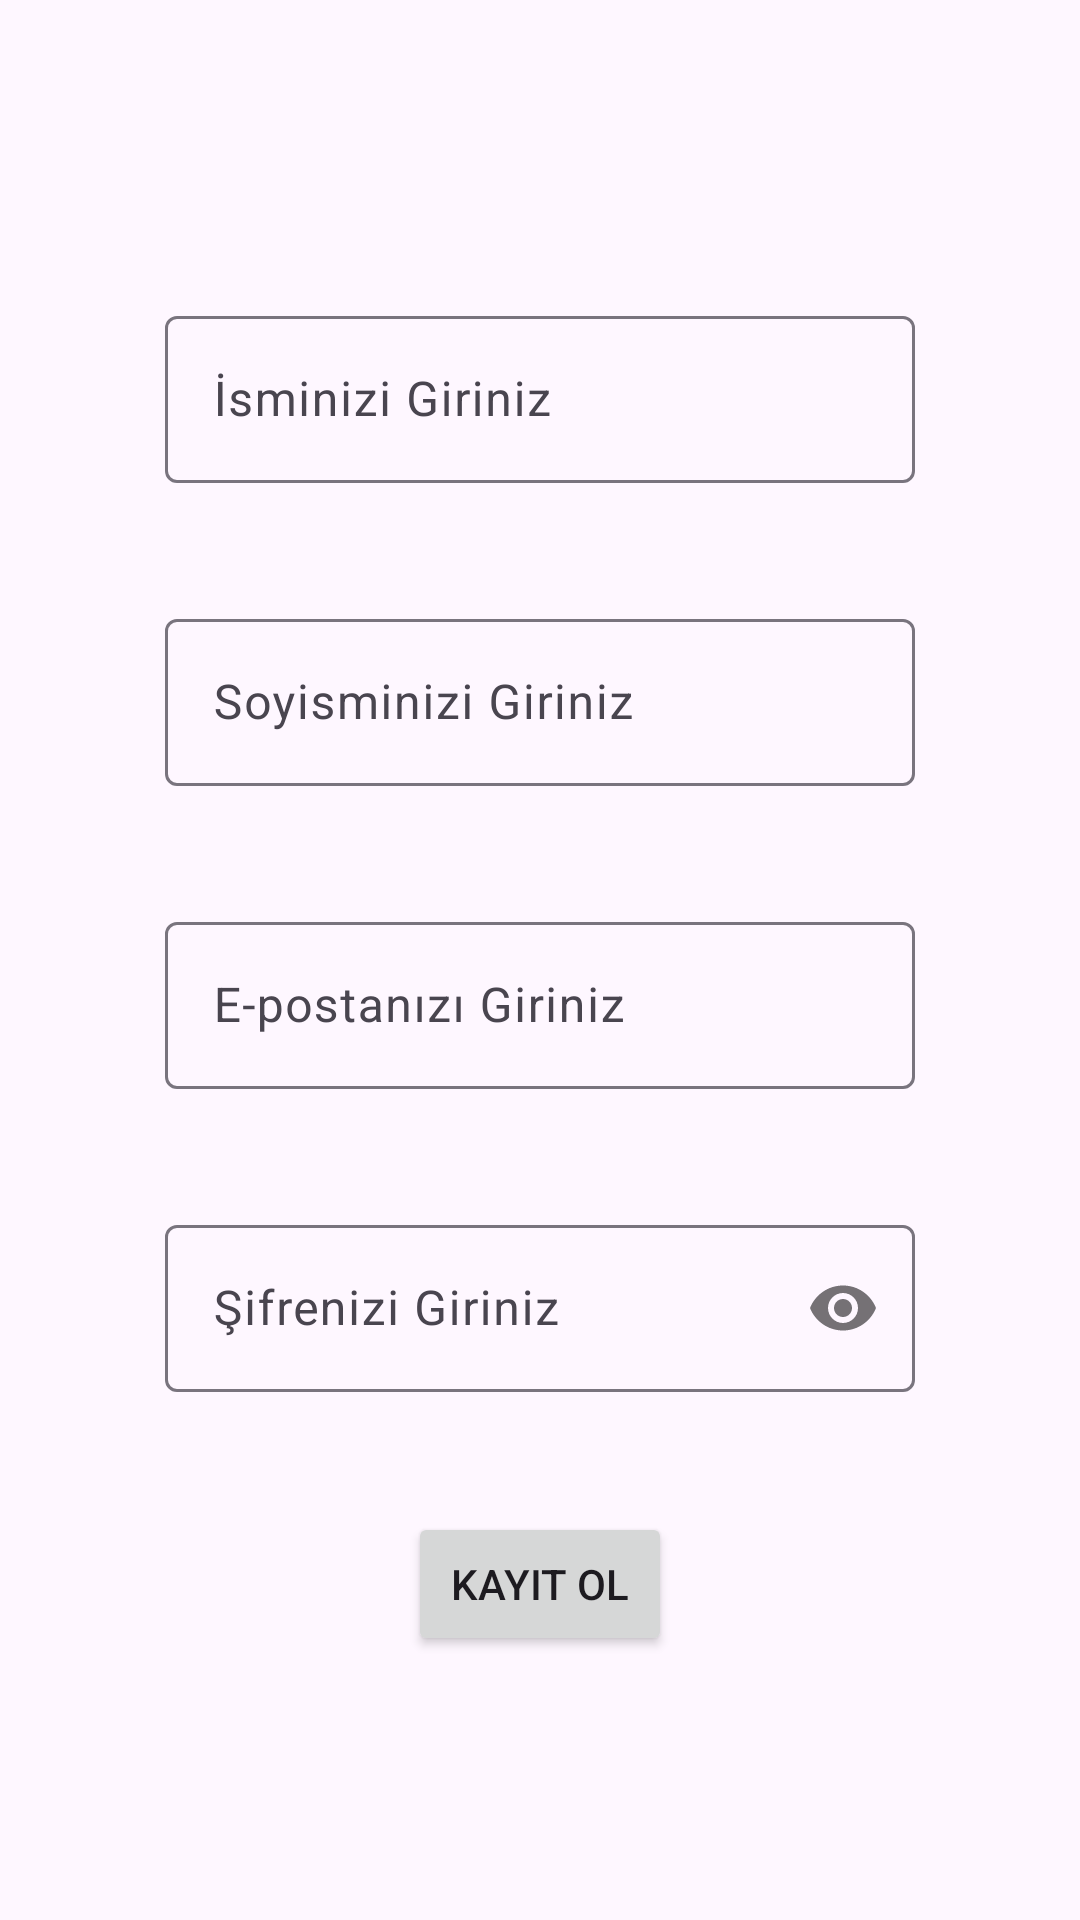

Produce the Android XML layout that renders to this screen, including the resource entries it uses.
<!-- AndroidManifest.xml: application theme Theme.InstantVoice -->
<!-- res/layout/fragment_register.xml -->
<?xml version="1.0" encoding="utf-8"?>
<FrameLayout xmlns:android="http://schemas.android.com/apk/res/android"
    xmlns:app="http://schemas.android.com/apk/res-auto"
    xmlns:tools="http://schemas.android.com/tools"
    android:layout_width="match_parent"
    android:layout_height="match_parent"
    tools:context=".presentation.RegisterFragment">

    <androidx.constraintlayout.widget.ConstraintLayout
        android:layout_width="match_parent"
        android:layout_height="match_parent">

        <com.google.android.material.textfield.TextInputLayout
            android:id="@+id/ilName"
            android:layout_width="250dp"
            android:layout_height="wrap_content"
            android:layout_marginTop="100dp"
            app:layout_constraintStart_toStartOf="parent"
            app:layout_constraintEnd_toEndOf="parent"
            app:layout_constraintTop_toTopOf="parent">

            <com.google.android.material.textfield.TextInputEditText
                android:id="@+id/etName"
                android:layout_width="match_parent"
                android:layout_height="wrap_content"
                android:inputType="text"
                android:hint="@string/name" />

        </com.google.android.material.textfield.TextInputLayout>

        <com.google.android.material.textfield.TextInputLayout
            android:id="@+id/ilSurName"
            android:layout_width="250dp"
            android:layout_height="wrap_content"
            android:layout_marginTop="40dp"
            app:layout_constraintStart_toStartOf="@id/ilName"
            app:layout_constraintEnd_toEndOf="@id/ilName"
            app:layout_constraintTop_toBottomOf="@id/ilName">

            <com.google.android.material.textfield.TextInputEditText
                android:id="@+id/etSurname"
                android:layout_width="match_parent"
                android:layout_height="wrap_content"
                android:inputType="text"
                android:hint="@string/surname" />

        </com.google.android.material.textfield.TextInputLayout>

        <com.google.android.material.textfield.TextInputLayout
            android:id="@+id/ilEmail"
            android:layout_width="250dp"
            android:layout_height="wrap_content"
            android:layout_marginTop="40dp"
            app:layout_constraintStart_toStartOf="@id/ilSurName"
            app:layout_constraintEnd_toEndOf="@id/ilSurName"
            app:layout_constraintTop_toBottomOf="@id/ilSurName">

            <com.google.android.material.textfield.TextInputEditText
                android:id="@+id/etEmail"
                android:layout_width="match_parent"
                android:layout_height="wrap_content"
                android:inputType="textEmailAddress"
                android:hint="@string/email" />

        </com.google.android.material.textfield.TextInputLayout>

        <com.google.android.material.textfield.TextInputLayout
            android:id="@+id/ilPassword"
            android:layout_width="250dp"
            android:layout_height="wrap_content"
            app:passwordToggleEnabled="true"
            android:layout_marginTop="40dp"
            app:layout_constraintStart_toStartOf="@+id/ilEmail"
            app:layout_constraintTop_toBottomOf="@+id/ilEmail">

        <com.google.android.material.textfield.TextInputEditText
            android:id="@+id/etPassword"
            android:layout_width="match_parent"
            android:layout_height="wrap_content"
            android:inputType="textPassword"
            android:hint="@string/password" />

        </com.google.android.material.textfield.TextInputLayout>

        <Button
            android:id="@+id/btnRegister"
            android:layout_width="wrap_content"
            android:layout_height="wrap_content"
            android:layout_marginBottom="20dp"
            android:text="@string/signUp"
            android:layout_marginTop="40dp"
            app:layout_constraintTop_toBottomOf="@id/ilPassword"
            app:layout_constraintStart_toStartOf="parent"
            app:layout_constraintEnd_toEndOf="parent"/>

    </androidx.constraintlayout.widget.ConstraintLayout>
</FrameLayout>
<!-- resources referenced by this layout -->
<resources>
  <string name="email">E-postanızı Giriniz</string>
  <string name="name">İsminizi Giriniz</string>
  <string name="password">Şifrenizi Giriniz</string>
  <string name="signUp">Kayıt Ol</string>
  <string name="surname">Soyisminizi Giriniz</string>
  <style name="Theme.InstantVoice" parent="Base.Theme.InstantVoice" />
  <style name="Base.Theme.InstantVoice" parent="Theme.Material3.DayNight.NoActionBar">
          
          
          <item name="colorPrimary">@color/green</item>
          <item name="colorPrimaryVariant">@color/green</item>
          <item name="background">@color/backGround</item>"
      </style>
  <color name="green">#25d366</color>
  <color name="backGround">#ece5dd</color>
</resources>
